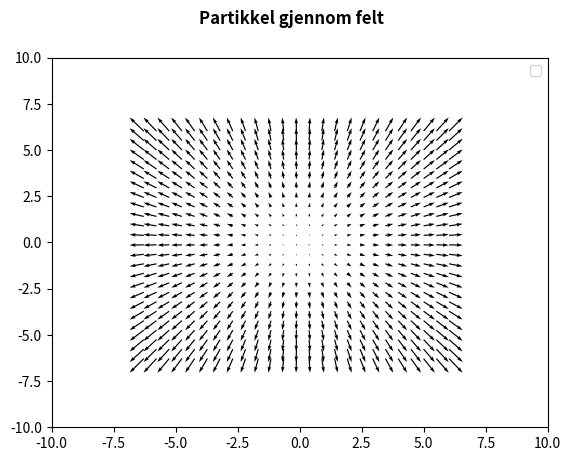

The script that saved this image:
import numpy as np
import matplotlib.pyplot as plt
from matplotlib.animation import FuncAnimation, PillowWriter

I = np.linspace(-2*np.pi, 2*np.pi, 50)
x, y = np.meshgrid(I, I, indexing='xy')

u = x
v = y

fig, ax = plt.subplots()
plt.suptitle("Partikkel gjennom felt", fontweight='bold')
xdata, ydata = [], []

particle, = plt.plot(xdata, ydata, 'ro', markersize='2')
arrow = plt.quiver(x[::2, ::2], y[::2, ::2], u[::2, ::2], v[::2, ::2])

"""
if np.min(r[:,0]) > 0:
    xmin = -0.1
else:
    xmin = np.min(r[:,0])*1.5
"""
print(u)
def init():
    ax.set_xlim(-10, 10)
    ax.set_ylim(-10, 10)
    return particle, # Kan være vilkårlig av ln, line, ln_ball. Kan ha bare ln, kan ha alle tre, kan ha to av dem etc. men må ikke ha akkurat den

def update(frame):
    xdata.append(u[0][frame])
    ydata.append(v[frame][0])
    particle.set_data(xdata[-1:], ydata[-1:])
    return particle, arrow,      # Må returnere alle biter som skal animeres

ani = FuncAnimation(fig, update, frames=[i for i in range(len(I))], interval=20, init_func=init, blit=True)

writer = PillowWriter(fps=25)
plt.legend()
# ani.save("pendulum_klasse.gif", writer=writer)
plt.show()
